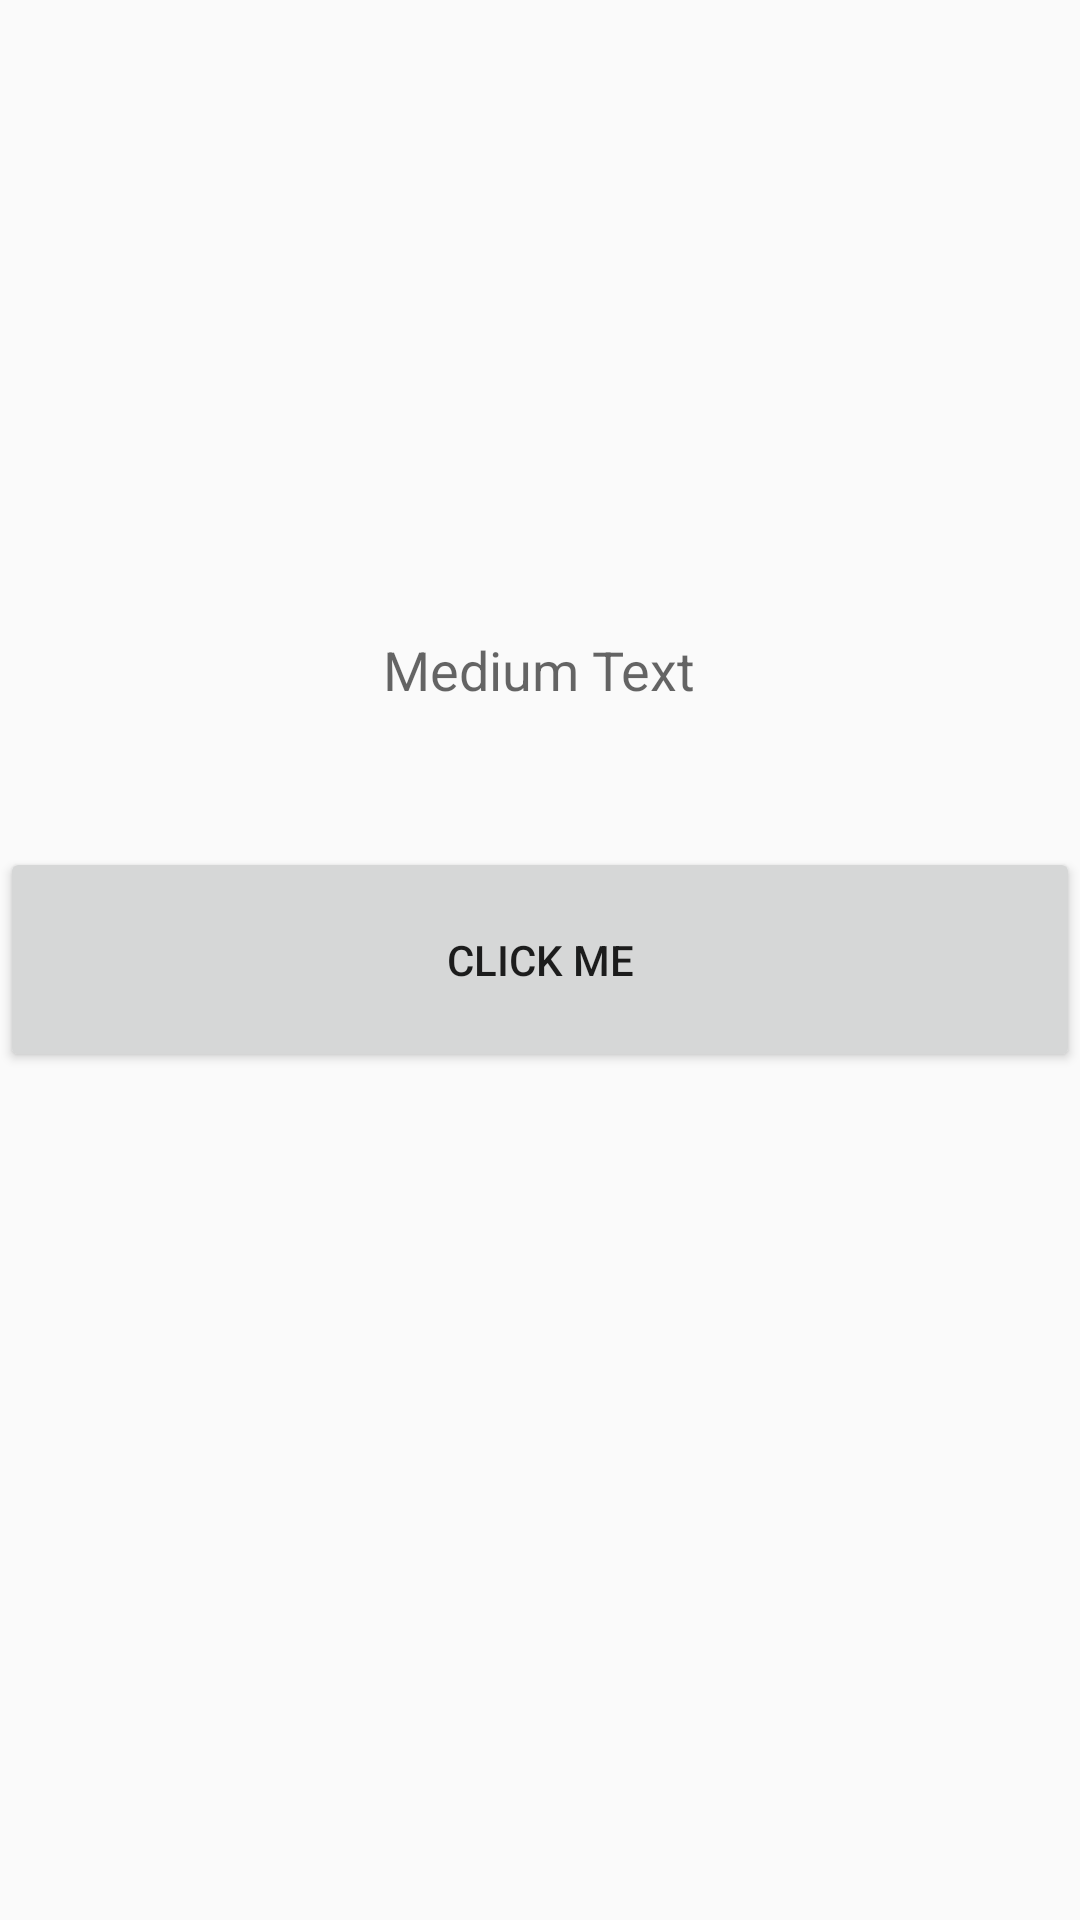

Write the Android layout XML for this screen, with the resource values it uses.
<!-- AndroidManifest.xml: application theme AppTheme -->
<!-- res/layout/activity_main.xml -->
<RelativeLayout xmlns:android="http://schemas.android.com/apk/res/android"
    xmlns:tools="http://schemas.android.com/tools" android:layout_width="match_parent"
    android:layout_height="match_parent"
    android:paddingBottom="@dimen/activity_vertical_margin"
    tools:context=".MainActivity">


    <Button
        android:layout_width="fill_parent"
        android:layout_height="75dp"
        android:text="Click Me"
        android:id="@+id/button"
        android:onClick="onClick"
        android:layout_centerVertical="true"
        android:layout_alignParentLeft="true"
        android:layout_alignParentStart="true" />

    <TextView

        android:layout_width="wrap_content"
        android:layout_height="wrap_content"
        android:textAppearance="?android:attr/textAppearanceMedium"
        android:text="Medium Text"
        android:id="@+id/myTextView"
        android:layout_above="@+id/button"
        android:layout_centerHorizontal="true"
        android:layout_marginBottom="47dp" />
</RelativeLayout>
<!-- resources referenced by this layout -->
<resources>
  <style name="AppTheme" parent="Theme.AppCompat.Light.DarkActionBar">
      
  </style>
</resources>
